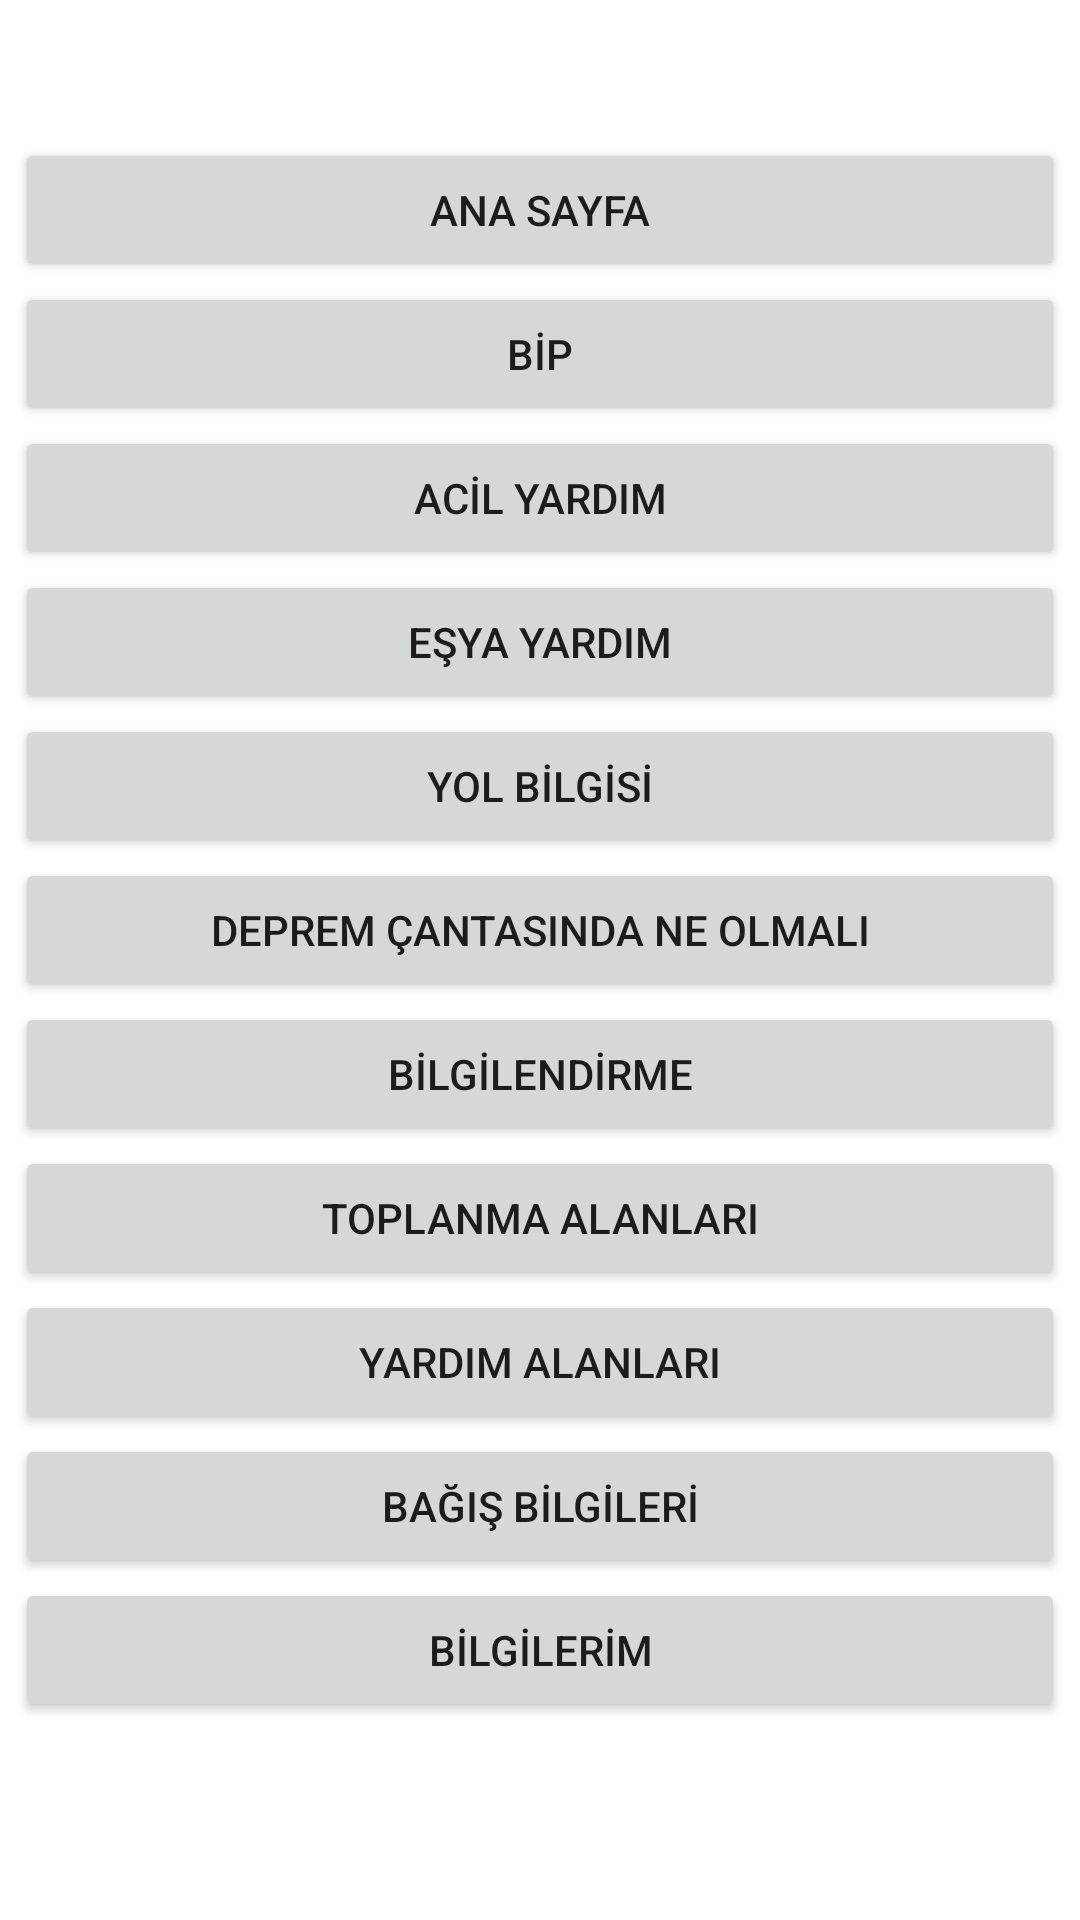

The Android layout XML behind this screen, and the referenced resources:
<!-- AndroidManifest.xml: application theme Theme.DonemSonuProjesi -->
<!-- res/layout/fragment_second.xml -->
<?xml version="1.0" encoding="utf-8"?>
<androidx.constraintlayout.widget.ConstraintLayout xmlns:android="http://schemas.android.com/apk/res/android"
    xmlns:app="http://schemas.android.com/apk/res-auto"
    xmlns:tools="http://schemas.android.com/tools"
    android:layout_width="match_parent"
    android:layout_height="match_parent"
    tools:context=".SecondFragment">



    <Button
        android:id="@+id/btn_ana_sayfa"
        android:layout_width="wrap_content"
        android:layout_height="wrap_content"
        android:text="Ana Sayfa"
        android:width="350dp"
        android:layout_marginBottom="500dp"
        app:layout_constraintBottom_toBottomOf="parent"
        app:layout_constraintEnd_toEndOf="parent"
        app:layout_constraintStart_toStartOf="parent"
        app:layout_constraintTop_toTopOf="parent" />
    <Button
        android:id="@+id/btn_bip"
        android:layout_width="wrap_content"
        android:layout_height="wrap_content"
        android:text="BİP"
        android:width="350dp"
        app:layout_constraintEnd_toEndOf="@id/btn_ana_sayfa"
        app:layout_constraintStart_toStartOf="@id/btn_ana_sayfa"
        app:layout_constraintTop_toBottomOf="@id/btn_ana_sayfa" />
    <Button
        android:id="@+id/btn_acil_yardim"
        android:layout_width="wrap_content"
        android:layout_height="wrap_content"
        android:text="ACİL YARDIM"
        android:width="350dp"
        app:layout_constraintEnd_toEndOf="@id/btn_bip"
        app:layout_constraintStart_toStartOf="@id/btn_bip"
        app:layout_constraintTop_toBottomOf="@id/btn_bip" />
    <Button
        android:id="@+id/btn_yardim"
        android:layout_width="wrap_content"
        android:layout_height="wrap_content"
        android:text="EŞYA YARDIM"
        android:width="350dp"
        app:layout_constraintEnd_toEndOf="@id/btn_acil_yardim"
        app:layout_constraintStart_toStartOf="@id/btn_acil_yardim"
        app:layout_constraintTop_toBottomOf="@id/btn_acil_yardim" />
    <Button
        android:id="@+id/btn_yol_bilgisi"
        android:layout_width="wrap_content"
        android:layout_height="wrap_content"
        android:text="YOL BİLGİSİ"
        android:width="350dp"
        app:layout_constraintEnd_toEndOf="@id/btn_yardim"
        app:layout_constraintStart_toStartOf="@id/btn_yardim"
        app:layout_constraintTop_toBottomOf="@id/btn_yardim" />
    <Button
        android:id="@+id/btn_deprem_cantasi"
        android:layout_width="wrap_content"
        android:layout_height="wrap_content"
        android:text="DEPREM ÇANTASINDA NE OLMALI"
        android:width="350dp"
        app:layout_constraintEnd_toEndOf="@id/btn_yol_bilgisi"
        app:layout_constraintStart_toStartOf="@id/btn_yol_bilgisi"
        app:layout_constraintTop_toBottomOf="@id/btn_yol_bilgisi" />
    <Button
        android:id="@+id/btn_bilgi"
        android:layout_width="wrap_content"
        android:layout_height="wrap_content"
        android:text="BİLGİLENDİRME"
        android:width="350dp"
        app:layout_constraintEnd_toEndOf="@id/btn_deprem_cantasi"
        app:layout_constraintStart_toStartOf="@id/btn_deprem_cantasi"
        app:layout_constraintTop_toBottomOf="@id/btn_deprem_cantasi" />
    <Button
        android:id="@+id/btn_toplanma_alanlari"
        android:layout_width="wrap_content"
        android:layout_height="wrap_content"
        android:text="TOPLANMA ALANLARI"
        android:width="350dp"
        app:layout_constraintEnd_toEndOf="@id/btn_bilgi"
        app:layout_constraintStart_toStartOf="@id/btn_bilgi"
        app:layout_constraintTop_toBottomOf="@id/btn_bilgi" />
    <Button
        android:id="@+id/btn_yardim_alanlari"
        android:layout_width="wrap_content"
        android:layout_height="wrap_content"
        android:text="YARDIM ALANLARI"
        android:width="350dp"
        app:layout_constraintEnd_toEndOf="@id/btn_toplanma_alanlari"
        app:layout_constraintStart_toStartOf="@id/btn_toplanma_alanlari"
        app:layout_constraintTop_toBottomOf="@id/btn_toplanma_alanlari" />
    <Button
        android:id="@+id/btn_bagis_bilgileri"
        android:layout_width="wrap_content"
        android:layout_height="wrap_content"
        android:text="BAĞIŞ BİLGİLERİ"
        android:width="350dp"
        app:layout_constraintEnd_toEndOf="@id/btn_yardim_alanlari"
        app:layout_constraintStart_toStartOf="@id/btn_yardim_alanlari"
        app:layout_constraintTop_toBottomOf="@id/btn_yardim_alanlari" />
    <Button
    android:id="@+id/btn_bilgilerim"
    android:layout_width="wrap_content"
    android:layout_height="wrap_content"
    android:text="BİLGİLERİM"
    android:width="350dp"
    app:layout_constraintEnd_toEndOf="@id/btn_bagis_bilgileri"
    app:layout_constraintStart_toStartOf="@id/btn_bagis_bilgileri"
    app:layout_constraintTop_toBottomOf="@id/btn_bagis_bilgileri" />





</androidx.constraintlayout.widget.ConstraintLayout>
<!-- resources referenced by this layout -->
<resources>
  <style name="Theme.DonemSonuProjesi" parent="Theme.MaterialComponents.DayNight.DarkActionBar">
          
          <item name="colorPrimary">@color/purple_500</item>
          <item name="colorPrimaryVariant">@color/purple_700</item>
          <item name="colorOnPrimary">@color/white</item>
          
          <item name="colorSecondary">@color/teal_200</item>
          <item name="colorSecondaryVariant">@color/teal_700</item>
          <item name="colorOnSecondary">@color/black</item>
          
          <item name="android:statusBarColor">?attr/colorPrimaryVariant</item>
          
      </style>
  <!-- not gathered from this repository: default colours our renderer supplied (Android Studio template values) -->
  <color name="purple_500">#FF6200EE</color>
  <color name="purple_700">#FF3700B3</color>
  <color name="teal_200">#FF03DAC5</color>
  <color name="teal_700">#FF018786</color>
  <color name="black">#FF000000</color>
  <color name="white">#FFFFFFFF</color>
</resources>
